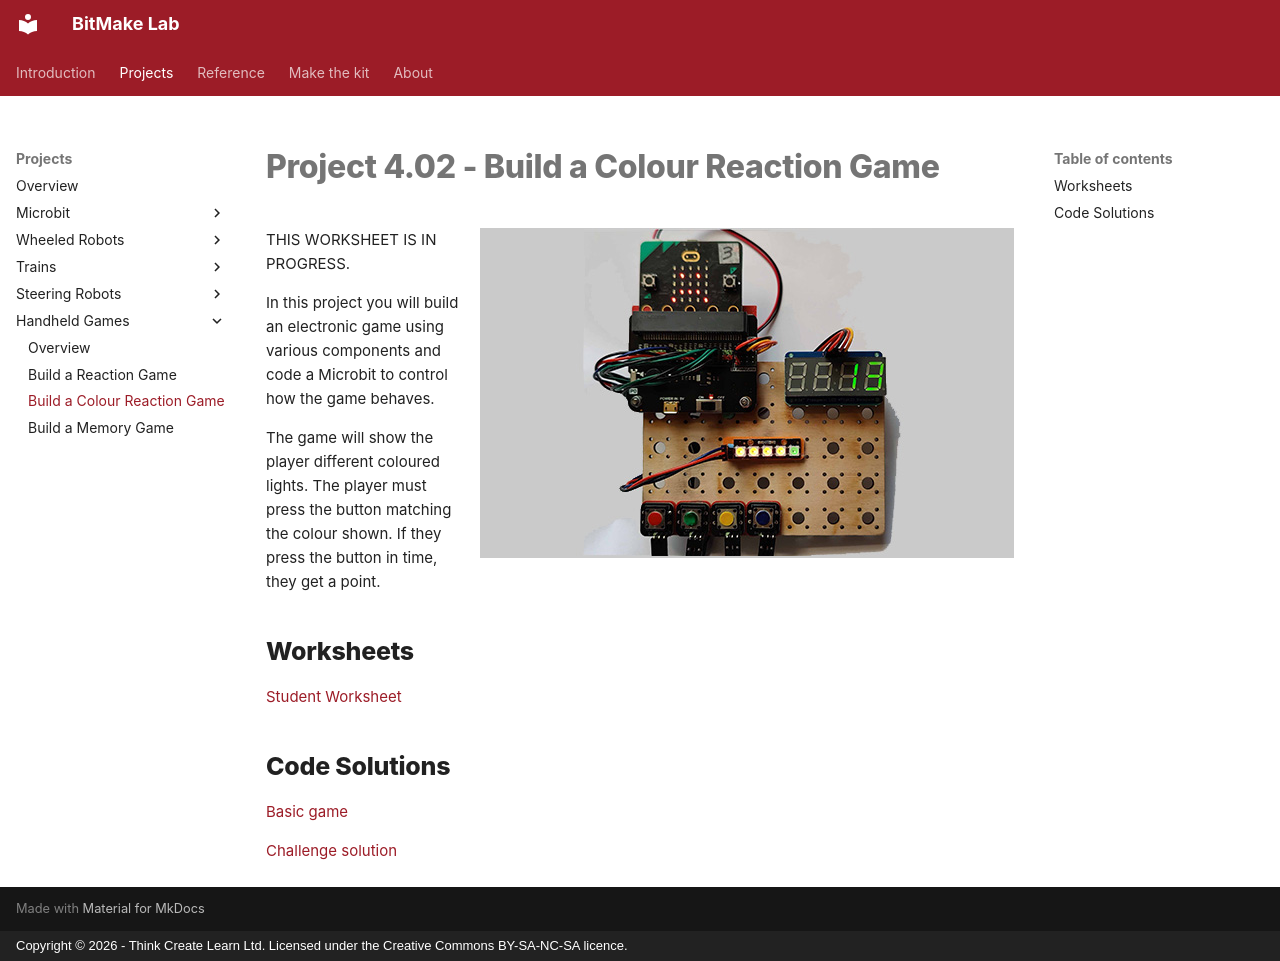

repository: lewfer/Website-BitMakeLab · page: projects/handheld-games/project-4.02/index.html · generator: mkdocs · copyright: Copyright © 2026 - Think Create Learn Ltd. Licensed under the Creative Commons BY-SA-NC-SA licence.

# Project 4.02 - Build a Colour Reaction Game

![Robot](index.jpg){ align=right }

THIS WORKSHEET IS IN PROGRESS.

In this project you will build an electronic game using various components and code a Microbit to control how the game behaves.

The game will show the player different coloured lights.  The player must press the button matching the colour shown.  If they press the button in time, they get a point.

## Worksheets

[Student Worksheet](Project 4.01 - Build a Reaction Game.pdf){ target=_blank }

## Code Solutions

[Basic game](code/microbit-colour-reaction-game.hex)

[Challenge solution](code/microbit-colour-reaction-game-solution.hex)
